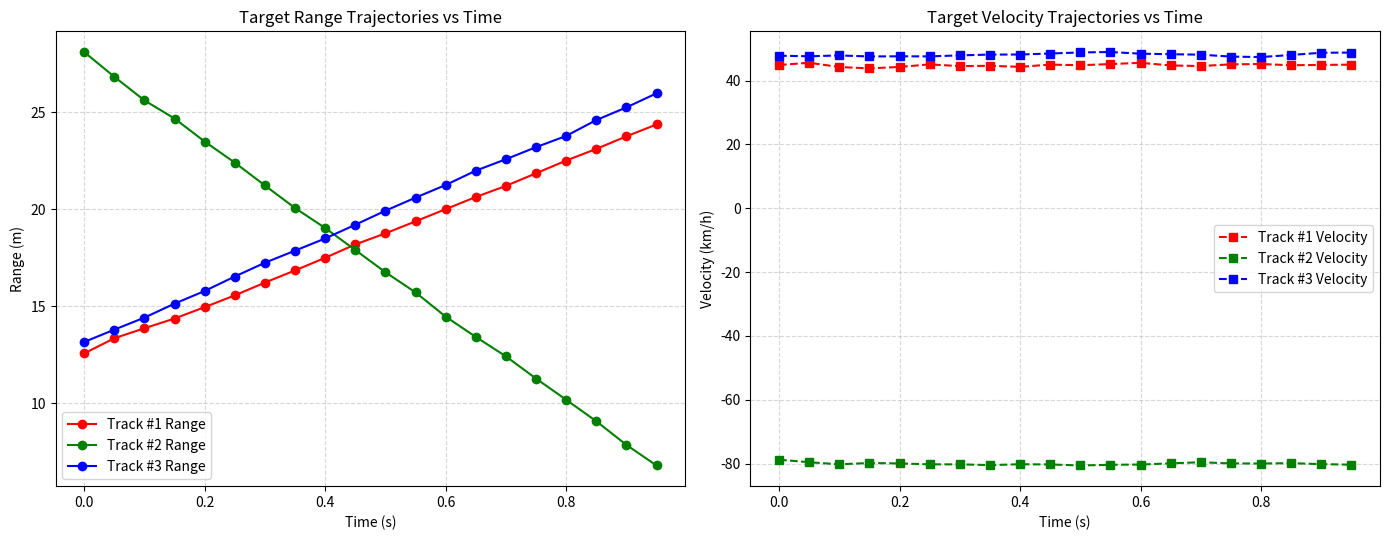

Here is the Python script that generated this plot:
#!/usr/bin/env python3
"""
Version 6 (Advanced PHY) - Step 4: Multi-Target Tracking & Kalman Filtering
-------------------------------------------------------------------------------------
Ingests OS-CFAR detections across consecutive frame intervals, performs Global
Nearest Neighbor (GNN) data association via Mahalanobis gating, and maintains
linear Kalman Filter (KF) state estimates for active tracks.

Author: Abhishek Singh
Repository: 6g-chaotic-superposition-phy
License: MIT
"""

import os
import numpy as np
import matplotlib.pyplot as plt
from scipy.optimize import linear_sum_assignment

# =====================================================================
# Tracking Parameters
# =====================================================================
FRAME_INTERVAL = 0.05          # Time step between radar frames (dt = 50 ms)
NUM_FRAMES = 20                # Simulation horizon (1 second)
GATING_THRESHOLD = 9.21        # Chi-Square 99% confidence boundary for 2D gating

# Process & Measurement Noise Covariances
Q_PROCESS = np.diag([0.1, 0.5])**2    # Motion model uncertainty (Range std=0.1m, Vel std=0.5m/s)
R_MEAS = np.diag([0.2, 1.0])**2       # OS-CFAR measurement error (Range std=0.2m, Vel std=1.0m/s)

# =====================================================================
# Kalman Filter Track Class
# =====================================================================
class TargetTrack:
    _track_id_counter = 1

    def __init__(self, init_range, init_velocity, dt=FRAME_INTERVAL):
        self.track_id = TargetTrack._track_id_counter
        TargetTrack._track_id_counter += 1
        
        self.dt = dt
        # State vector [Range, Velocity]^T
        self.x = np.array([[init_range], [init_velocity / 3.6]])  # Velocity internal in m/s
        
        # State Covariance Matrix
        self.P = np.diag([1.0, 5.0])**2
        
        # State Transition Matrix (CV Model)
        self.F = np.array([
            [1.0, self.dt],
            [0.0, 1.0]
        ])
        
        # Measurement Matrix
        self.H = np.eye(2)
        
        self.hits = 1
        self.misses = 0
        self.history = []

    def predict(self):
        """Predicts target state and covariance for next time step."""
        self.x = self.F @ self.x
        self.P = self.F @ self.P @ self.F.T + Q_PROCESS
        return self.x

    def update(self, z_meas):
        """Updates target state with associated measurement z = [range, velocity_ms]^T."""
        y = z_meas - self.H @ self.x              # Measurement residual (innovation)
        S = self.H @ self.P @ self.H.T + R_MEAS    # Innovation covariance
        K = self.P @ self.H.T @ np.linalg.inv(S)   # Kalman Gain
        
        self.x = self.x + K @ y
        self.P = (np.eye(2) - K @ self.H) @ self.P
        
        self.hits += 1
        self.misses = 0
        self.history.append((self.x[0, 0], self.x[1, 0] * 3.6))

    def mahalanobis_distance(self, z_meas):
        """Calculates Mahalanobis distance metric for data association gating."""
        y = z_meas - self.H @ self.x
        S = self.H @ self.P @ self.H.T + R_MEAS
        return float(y.T @ np.linalg.inv(S) @ y)

# =====================================================================
# Target Tracker Core (GNN Association Engine)
# =====================================================================
class ISACMultiTargetTracker:
    def __init__(self):
        self.tracks = []

    def process_frame(self, detections):
        """
        Processes OS-CFAR detections for current frame.
        detections: list of tuples [(range_m, velocity_kmh), ...]
        """
        # Convert measurements to internal SI units [m, m/s]
        meas_vectors = [np.array([[d[0]], [d[1] / 3.6]]) for d in detections]
        
        # 1. Predict state for all active tracks
        for track in self.tracks:
            track.predict()
            
        if len(self.tracks) == 0:
            for z in meas_vectors:
                self.tracks.append(TargetTrack(z[0, 0], z[1, 0] * 3.6))
            return

        # 2. Build Cost Matrix for GNN Data Association
        num_tracks = len(self.tracks)
        num_meas = len(meas_vectors)
        cost_matrix = np.full((num_tracks, num_meas), 1e6)
        
        for t_idx, track in enumerate(self.tracks):
            for m_idx, z in enumerate(meas_vectors):
                dist = track.mahalanobis_distance(z)
                if dist < GATING_THRESHOLD:
                    cost_matrix[t_idx, m_idx] = dist

        # 3. Hungarian Algorithm Optimization for Global Nearest Neighbor
        row_ind, col_ind = linear_sum_assignment(cost_matrix)
        
        assigned_tracks = set()
        assigned_meas = set()
        
        for r, c in zip(row_ind, col_ind):
            if cost_matrix[r, c] < GATING_THRESHOLD:
                self.tracks[r].update(meas_vectors[c])
                assigned_tracks.add(r)
                assigned_meas.add(c)
                
        # Handle unassigned tracks
        for t_idx, track in enumerate(self.tracks):
            if t_idx not in assigned_tracks:
                track.misses += 1
                
        # Initialize new tracks for unassigned measurements
        for m_idx in range(num_meas):
            if m_idx not in assigned_meas:
                z = meas_vectors[m_idx]
                self.tracks.append(TargetTrack(z[0, 0], z[1, 0] * 3.6))
                
        # Prune dead tracks (missed > 3 consecutive frames)
        self.tracks = [t for t in self.tracks if t.misses <= 3]

# =====================================================================
# Main Execution Pipeline
# =====================================================================
def run_target_tracking():
    print("=" * 70)
    print("--- Step 4: Multi-Target Trajectory Tracking & Kalman Filtering ---")
    print("=" * 70)
    
    tracker = ISACMultiTargetTracker()
    
    # Ground truth initial states
    gt_targets = [
        {"range": 12.5, "velocity": 45.0},
        {"range": 28.0, "velocity": -80.0},
        {"range": 13.2, "velocity": 48.0}
    ]
    
    track_logs = {1: [], 2: [], 3: []}
    time_grid = np.arange(NUM_FRAMES) * FRAME_INTERVAL
    
    np.random.seed(42)
    for frame_idx in range(NUM_FRAMES):
        t = time_grid[frame_idx]
        frame_detections = []
        
        # Simulate noisy OS-CFAR detections across time
        for tgt in gt_targets:
            # Kinematic position update
            current_r = tgt["range"] + (tgt["velocity"] / 3.6) * t
            current_v = tgt["velocity"]
            
            # Add measurement noise
            meas_r = current_r + np.random.normal(0, 0.15)
            meas_v = current_v + np.random.normal(0, 0.8)
            frame_detections.append((meas_r, meas_v))
            
        tracker.process_frame(frame_detections)
        
        for trk in tracker.tracks:
            if trk.track_id in track_logs:
                track_logs[trk.track_id].append((t, trk.x[0, 0], trk.x[1, 0] * 3.6))
                
    print(f"Total Active Tracks Maintained: {len(tracker.tracks)}")
    print("-" * 70)
    print("Final State Estimates at t = 1.0s:")
    for trk in tracker.tracks:
        print(f" Track #{trk.track_id}: Estimated Range = {trk.x[0,0]:.2f} m | Velocity = {trk.x[1,0]*3.6:.2f} km/h")
    print("=" * 70)

    # Visualization
    fig, (ax1, ax2) = plt.subplots(1, 2, figsize=(14, 5.5))
    
    colors = ['r', 'g', 'b']
    for trk_id, log in track_logs.items():
        if len(log) > 0:
            log_arr = np.array(log)
            ax1.plot(log_arr[:, 0], log_arr[:, 1], f'{colors[trk_id-1]}o-', label=f'Track #{trk_id} Range')
            ax2.plot(log_arr[:, 0], log_arr[:, 2], f'{colors[trk_id-1]}s--', label=f'Track #{trk_id} Velocity')
            
    ax1.set_xlabel('Time (s)')
    ax1.set_ylabel('Range (m)')
    ax1.set_title('Target Range Trajectories vs Time')
    ax1.grid(True, linestyle='--', alpha=0.5)
    ax1.legend()
    
    ax2.set_xlabel('Time (s)')
    ax2.set_ylabel('Velocity (km/h)')
    ax2.set_title('Target Velocity Trajectories vs Time')
    ax2.grid(True, linestyle='--', alpha=0.5)
    ax2.legend()
    
    os.makedirs('docs/images', exist_ok=True)
    plt.tight_layout()
    plt.savefig('docs/images/isac_target_tracking.png', dpi=300)
    print("[SUCCESS] Tracking output plot saved to 'docs/images/isac_target_tracking.png'.")

if __name__ == '__main__':
    run_target_tracking()
